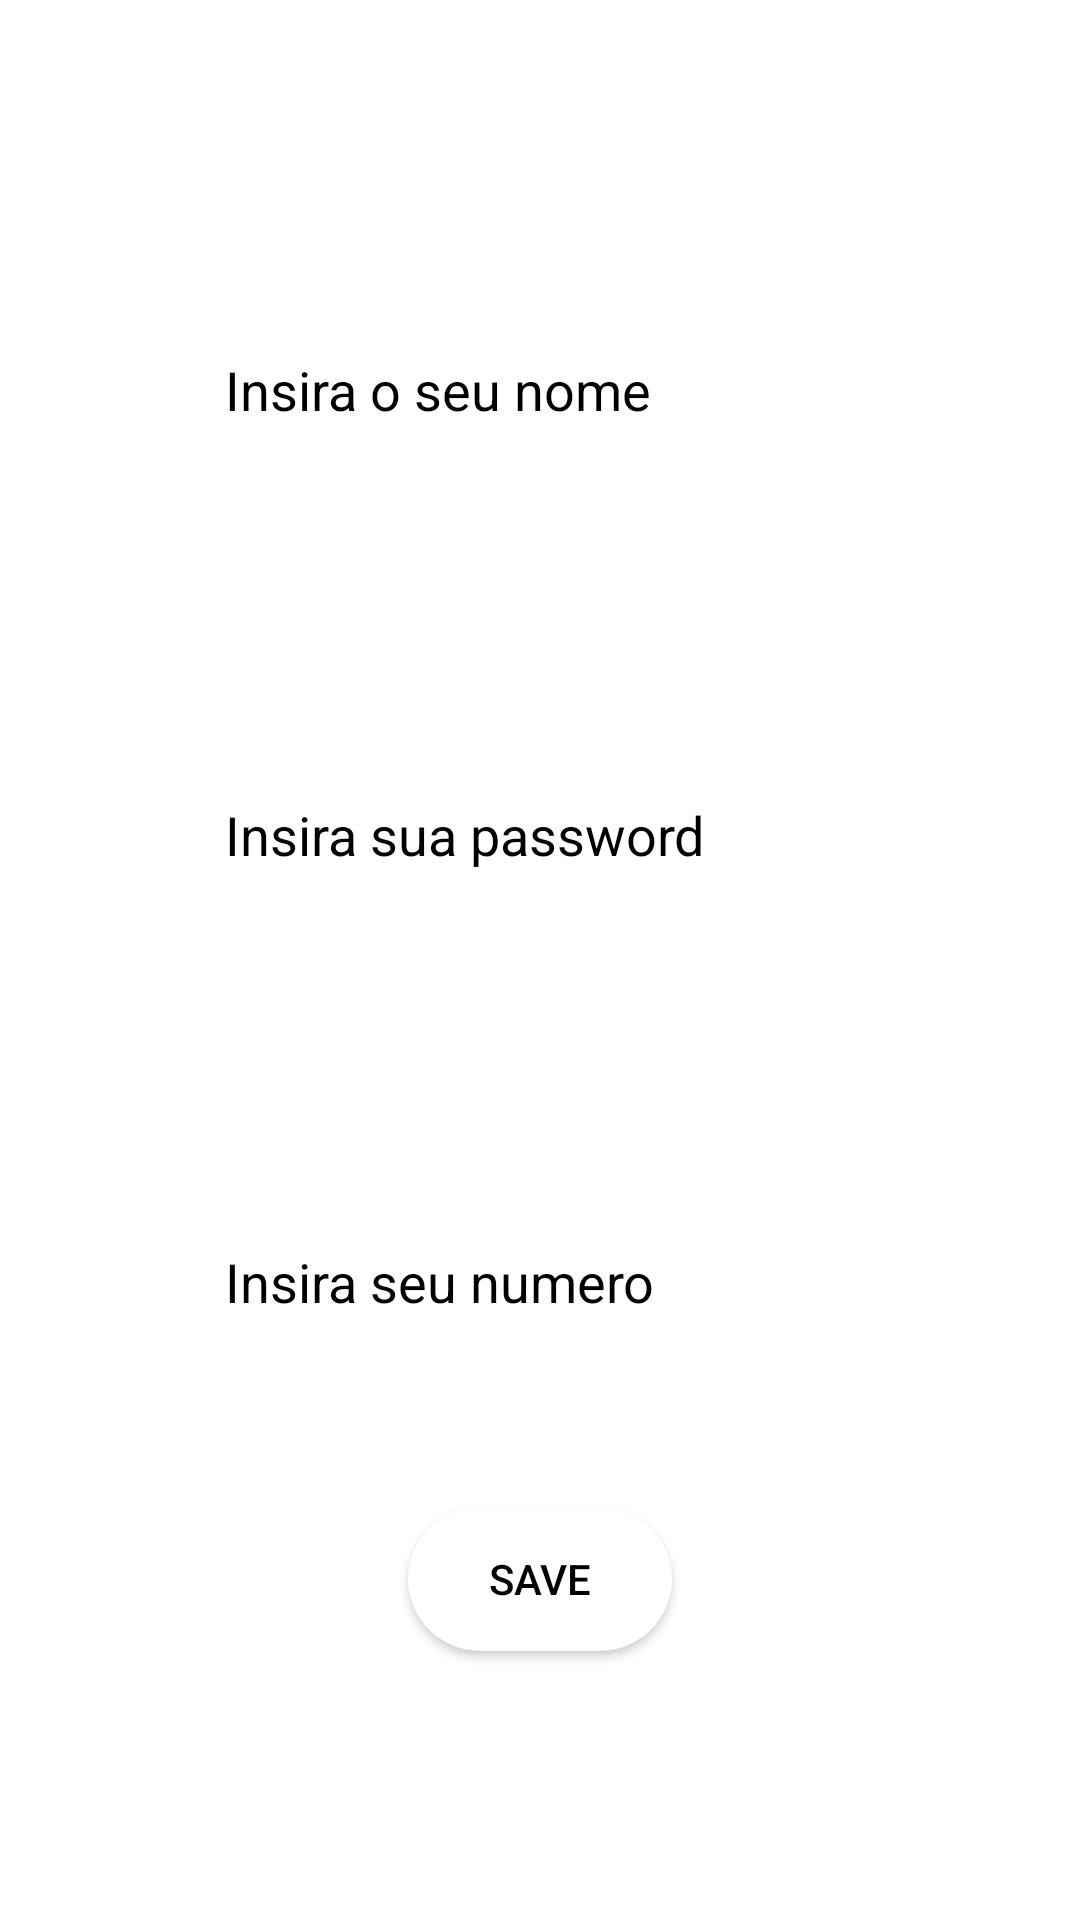

Here is an Android app screen rendered from its layout file. Give the layout XML and the strings, colors and styles it references.
<!-- AndroidManifest.xml: application theme Theme.TGLogin -->
<!-- res/layout/activity_cadastro.xml -->
<?xml version="1.0" encoding="utf-8"?>
<LinearLayout xmlns:android="http://schemas.android.com/apk/res/android"
    xmlns:app="http://schemas.android.com/apk/res-auto"
    xmlns:tools="http://schemas.android.com/tools"
    android:layout_width="match_parent"
    android:layout_height="match_parent"
    android:background="@drawable/bb"
    android:orientation="vertical"
    android:paddingLeft="20sp"
    android:paddingTop="10dp"
    android:paddingEnd="20sp"
    tools:context=".CadastroActivity">

    <TextView
        android:id="@+id/textView2"
        android:layout_width="match_parent"
        android:layout_height="wrap_content"
        android:text="Tela de Cadastro"
        android:textAlignment="center"
        android:textSize="34dp"
        android:textStyle="bold"
        android:layout_gravity="center_horizontal"
        android:textColor="@color/white"
        android:textAppearance="@style/TextAppearance.AppCompat.Large" />

    <EditText
        android:id="@+id/nome_ed"
        android:layout_width="263dp"
        android:layout_height="39dp"
        android:layout_margin="55dp"
        android:layout_marginTop="55dp"
        android:background="@drawable/input_bg"
        android:ems="10"
        android:hint="@string/nome_ed"
        android:inputType="textPersonName"
        android:text=""
        android:textColor="@color/black"
        android:textColorHint="@color/black" />

    <EditText
        android:id="@+id/senha_ed"
        android:layout_width="262dp"
        android:layout_height="38dp"
        android:layout_margin="55dp"
        android:background="@drawable/input_bg"
        android:ems="10"
        android:hint="@string/pass_ed"
        android:inputType="textPassword"
        android:textColor="@color/black"
        android:textColorHint="@color/black" />

    <EditText
        android:id="@+id/numero_ed"
        android:layout_width="260dp"
        android:layout_height="40dp"
        android:layout_margin="55dp"
        android:background="@drawable/input_bg"
        android:ems="10"
        android:hint="@string/numero_ed"
        android:inputType="phone"
        android:textColor="@color/black"
        android:textColorHint="@color/black" />

    <Button
        android:id="@+id/save"
        android:layout_width="wrap_content"
        android:layout_height="wrap_content"
        android:layout_gravity="center"
        android:text="Save"
        android:textColor="@color/black"
        android:background="@drawable/btn_bg" />

</LinearLayout>
<!-- resources referenced by this layout -->
<resources>
  <!-- drawable btn_bg (drawable) -->
  <?xml version="1.0" encoding="utf-8"?>
  <shape xmlns:android="http://schemas.android.com/apk/res/android">
  
      <solid android:color="@color/white"></solid>
  
      <corners android:radius="70dp"></corners>
  
  </shape>
  <!-- drawable input_bg (drawable) -->
  <?xml version="1.0" encoding="utf-8"?>
  <shape xmlns:android="http://schemas.android.com/apk/res/android">
  
      <stroke android:color="@color/white" android:width="20dp"></stroke>
      <corners android:radius="70dp"></corners>
  
  
  
  </shape>
  <string name="nome_ed">Insira o seu nome</string>
  <string name="numero_ed">Insira seu numero</string>
      --------------------------------------------------
      Tela de login
  <string name="pass_ed">Insira sua password</string>
  <style name="Theme.TGLogin" parent="Theme.MaterialComponents.DayNight.DarkActionBar">
          
          <item name="colorPrimary">@color/purple_500</item>
          <item name="colorPrimaryVariant">@color/purple_700</item>
          <item name="colorOnPrimary">@color/white</item>
          
          <item name="colorSecondary">@color/teal_200</item>
          <item name="colorSecondaryVariant">@color/teal_700</item>
          <item name="colorOnSecondary">@color/black</item>
          
          <item name="android:statusBarColor" tools:targetApi="l">?attr/colorPrimaryVariant</item>
          
      </style>
  <!-- not gathered from this repository: default colours our renderer supplied (Android Studio template values) -->
  <color name="purple_500">#FF6200EE</color>
  <color name="purple_700">#FF3700B3</color>
  <color name="teal_200">#FF03DAC5</color>
  <color name="teal_700">#FF018786</color>
  <color name="black">#FF000000</color>
  <color name="white">#FFFFFFFF</color>
</resources>
